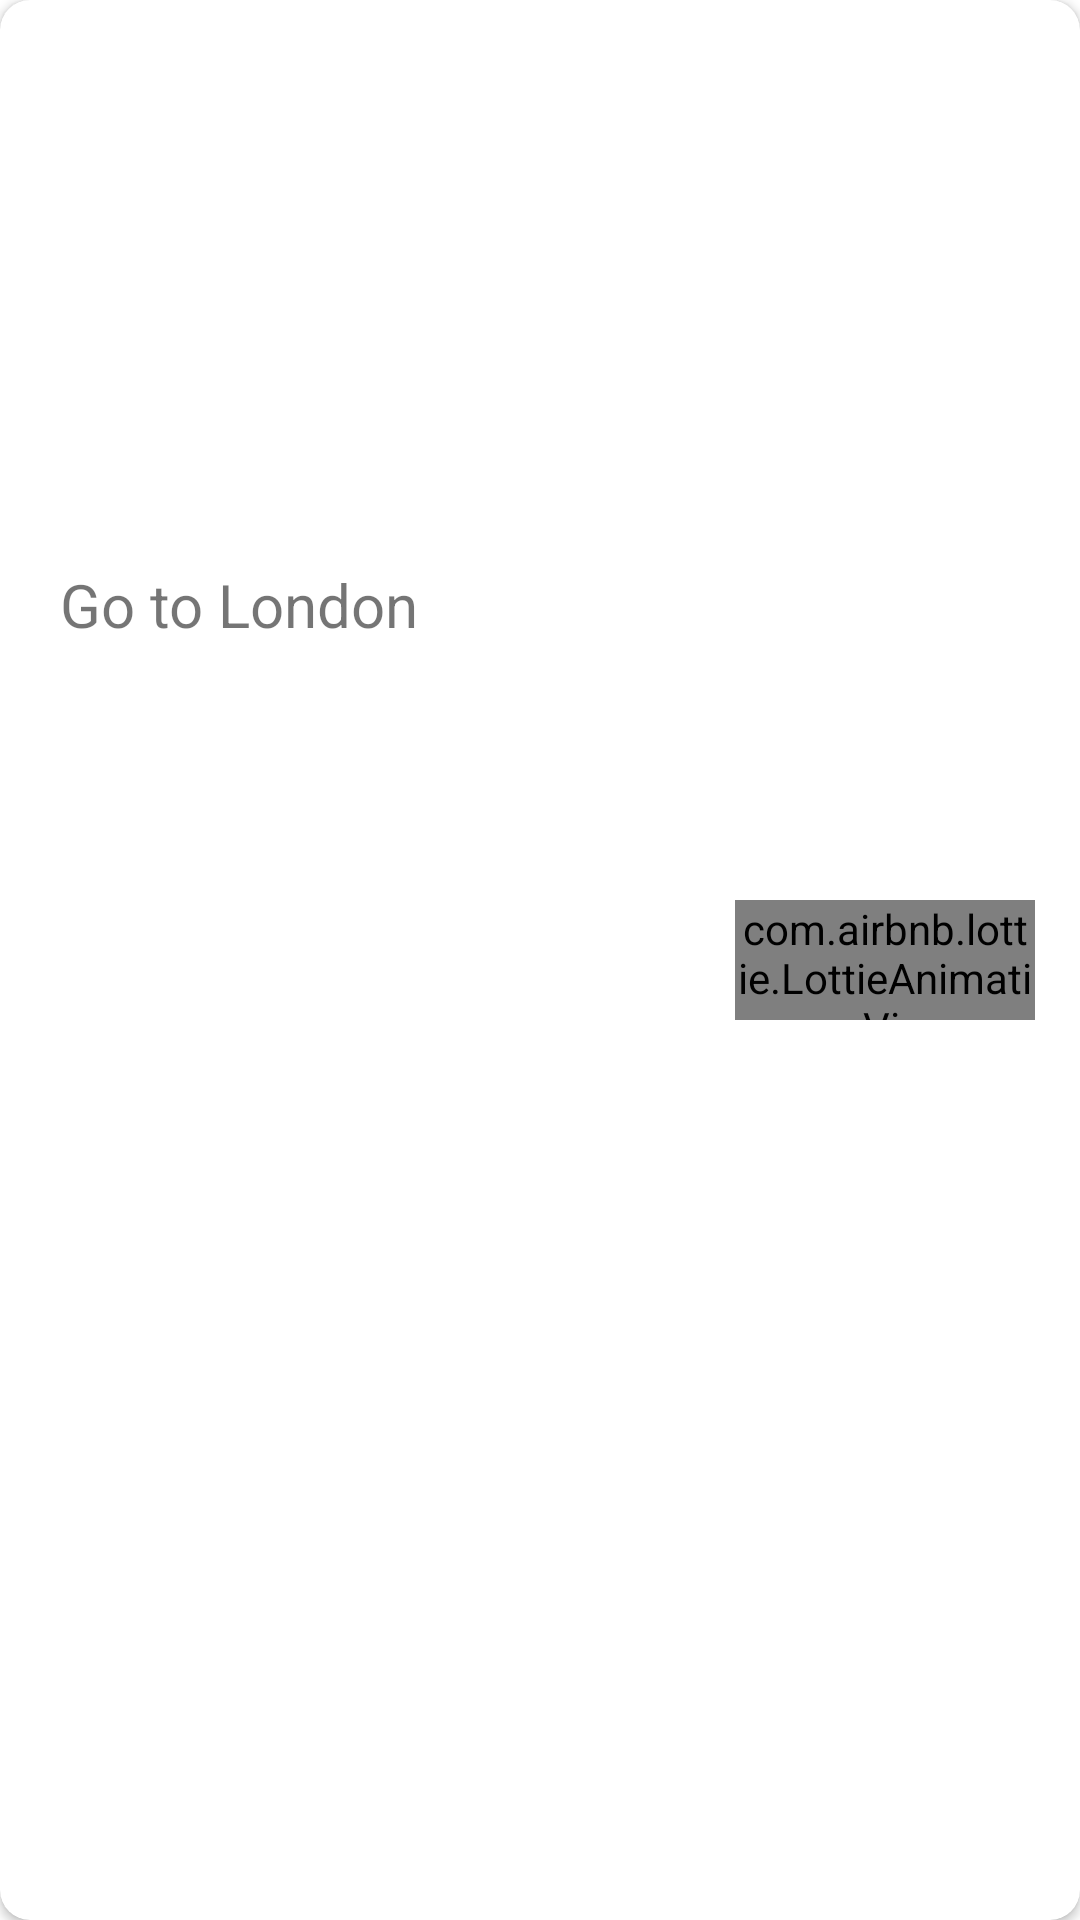

Reconstruct the res/layout file that produces this screen, plus the resources it refers to.
<!-- AndroidManifest.xml: application theme Theme.MyNotes -->
<!-- res/layout/todo_item.xml -->
<?xml version="1.0" encoding="utf-8"?>
<androidx.cardview.widget.CardView xmlns:android="http://schemas.android.com/apk/res/android"
    xmlns:app="http://schemas.android.com/apk/res-auto"
    xmlns:tools="http://schemas.android.com/tools"
    android:layout_width="match_parent"
    android:layout_height="wrap_content"
    android:id="@+id/todo_card"
    app:contentPadding="10dp"
    app:cardCornerRadius="10dp"
    android:layout_margin="5dp">

    <androidx.constraintlayout.widget.ConstraintLayout
        android:layout_width="match_parent"
        android:layout_height="match_parent"
        android:padding="5dp">


        
        
        
        
        
        
        
        
        
        
        
        
        
        

        <com.airbnb.lottie.LottieAnimationView
            android:id="@+id/lottie_anim"
            android:layout_width="100dp"
            android:layout_height="40dp"
            app:layout_constraintBottom_toBottomOf="parent"
            app:layout_constraintEnd_toEndOf="parent"
            app:layout_constraintHorizontal_bias="1.0"
            app:layout_constraintStart_toStartOf="parent"
            app:layout_constraintTop_toTopOf="parent"
            app:layout_constraintVertical_bias="0.5"
            app:lottie_rawRes="@raw/iscomplete" />

        <TextView
            android:id="@+id/textView2"
            android:layout_width="0dp"
            android:layout_height="wrap_content"
            android:layout_marginStart="5dp"
            android:layout_marginEnd="10dp"
            android:text="Go to London"
            android:textSize="20sp"
            app:layout_constraintBottom_toBottomOf="parent"
            app:layout_constraintEnd_toStartOf="@+id/lottie_anim"
            app:layout_constraintHorizontal_bias="1.0"
            app:layout_constraintStart_toEndOf="@+id/alarm"
            app:layout_constraintTop_toTopOf="parent"
            app:layout_constraintVertical_bias="0.297" />

        <ImageView
            android:id="@+id/alarm"
            android:layout_width="30dp"
            android:layout_height="30dp"
            android:visibility="gone"
            android:layout_marginStart="4dp"
            app:layout_constraintBottom_toBottomOf="parent"
            app:layout_constraintStart_toStartOf="parent"
            app:layout_constraintTop_toTopOf="parent"
            app:srcCompat="@drawable/alarm_icon" />

        <TextView
            android:id="@+id/time"
            android:layout_width="wrap_content"
            android:layout_height="wrap_content"
            android:layout_marginTop="5dp"
            app:layout_constraintStart_toStartOf="@+id/textView2"
            app:layout_constraintTop_toBottomOf="@+id/textView2" />


    </androidx.constraintlayout.widget.ConstraintLayout>


</androidx.cardview.widget.CardView>
<!-- resources referenced by this layout -->
<resources>
  <!-- drawable thumb_selector (drawable) -->
  <?xml version="1.0" encoding="utf-8"?>
  <selector xmlns:android="http://schemas.android.com/apk/res/android">
  
      <item android:state_checked="false" android:drawable="@drawable/thumb_false"/>
      <item android:state_checked="true" android:drawable="@drawable/thumb_true"/>
  
  </selector>
  <style name="Theme.MyNotes" parent="Theme.MaterialComponents.DayNight.DarkActionBar">
          
          <item name="colorPrimary">@color/purple_500</item>
          <item name="colorPrimaryVariant">@color/purple_700</item>
          <item name="colorOnPrimary">@color/white</item>
          
          <item name="colorSecondary">@color/teal_200</item>
          <item name="colorSecondaryVariant">@color/teal_700</item>
          <item name="colorOnSecondary">@color/black</item>
          
          <item name="android:statusBarColor">?attr/colorPrimaryVariant</item>
          
          <item name="windowNoTitle">true</item>
          <item name="windowActionBar">false</item>
      </style>
  <!-- drawable thumb_false (drawable) -->
  <?xml version="1.0" encoding="utf-8"?>
  <layer-list xmlns:android="http://schemas.android.com/apk/res/android">
  
  
      <item >
  
          <shape android:shape="oval">
  
              <solid android:color="@color/white"/>
              <size android:width="8dp"
                  android:height="8dp"/>
  
              <stroke android:width="1dp"
                  android:color="@color/home_bg"/>
  
  
  
          </shape>
  
  
  
      </item>
  
  
      <item android:drawable="@drawable/switchoff"
          android:top="5dp"
          android:bottom="5dp"
          android:right="5dp"
          android:left="5dp">
      </item>
  
  </layer-list>
  <!-- drawable thumb_true (drawable) -->
  <?xml version="1.0" encoding="utf-8"?>
  <layer-list xmlns:android="http://schemas.android.com/apk/res/android">
  
  
      <item >
  
          <shape android:shape="oval">
  
              <solid android:color="@color/white"/>
              <size android:width="8dp"
                  android:height="8dp"/>
  
              <stroke android:width="1dp"
                  android:color="@color/home_bg"/>
  
  
  
          </shape>
  
  
  
      </item>
  
  
      <item android:drawable="@drawable/switchon"
          android:top="5dp"
          android:bottom="5dp"
          android:right="5dp"
          android:left="5dp">
      </item>
  
  </layer-list>
  <color name="purple_500">#FF6200EE</color>
  <color name="purple_700">#FF3700B3</color>
  <color name="white">#FFFFFFFF</color>
  <color name="teal_200">#FF03DAC5</color>
  <color name="teal_700">#FF018786</color>
  <color name="black">#FF000000</color>
  <color name="home_bg">#252525</color>
  <!-- drawable switchoff (drawable) -->
  <vector android:alpha="0.9" android:height="24dp" android:tint="#FD0303"
      android:viewportHeight="24" android:viewportWidth="24"
      android:width="24dp" xmlns:android="http://schemas.android.com/apk/res/android">
      <path android:fillColor="@android:color/white" android:pathData="M19,6.41L17.59,5 12,10.59 6.41,5 5,6.41 10.59,12 5,17.59 6.41,19 12,13.41 17.59,19 19,17.59 13.41,12z"/>
  </vector>
  <!-- drawable switchon (drawable) -->
  <vector android:alpha="0.9" android:height="24dp" android:tint="#027802"
      android:viewportHeight="24" android:viewportWidth="24"
      android:width="24dp" xmlns:android="http://schemas.android.com/apk/res/android">
      <path android:fillColor="@android:color/white" android:pathData="M9,16.17L4.83,12l-1.42,1.41L9,19 21,7l-1.41,-1.41z"/>
  </vector>
</resources>
